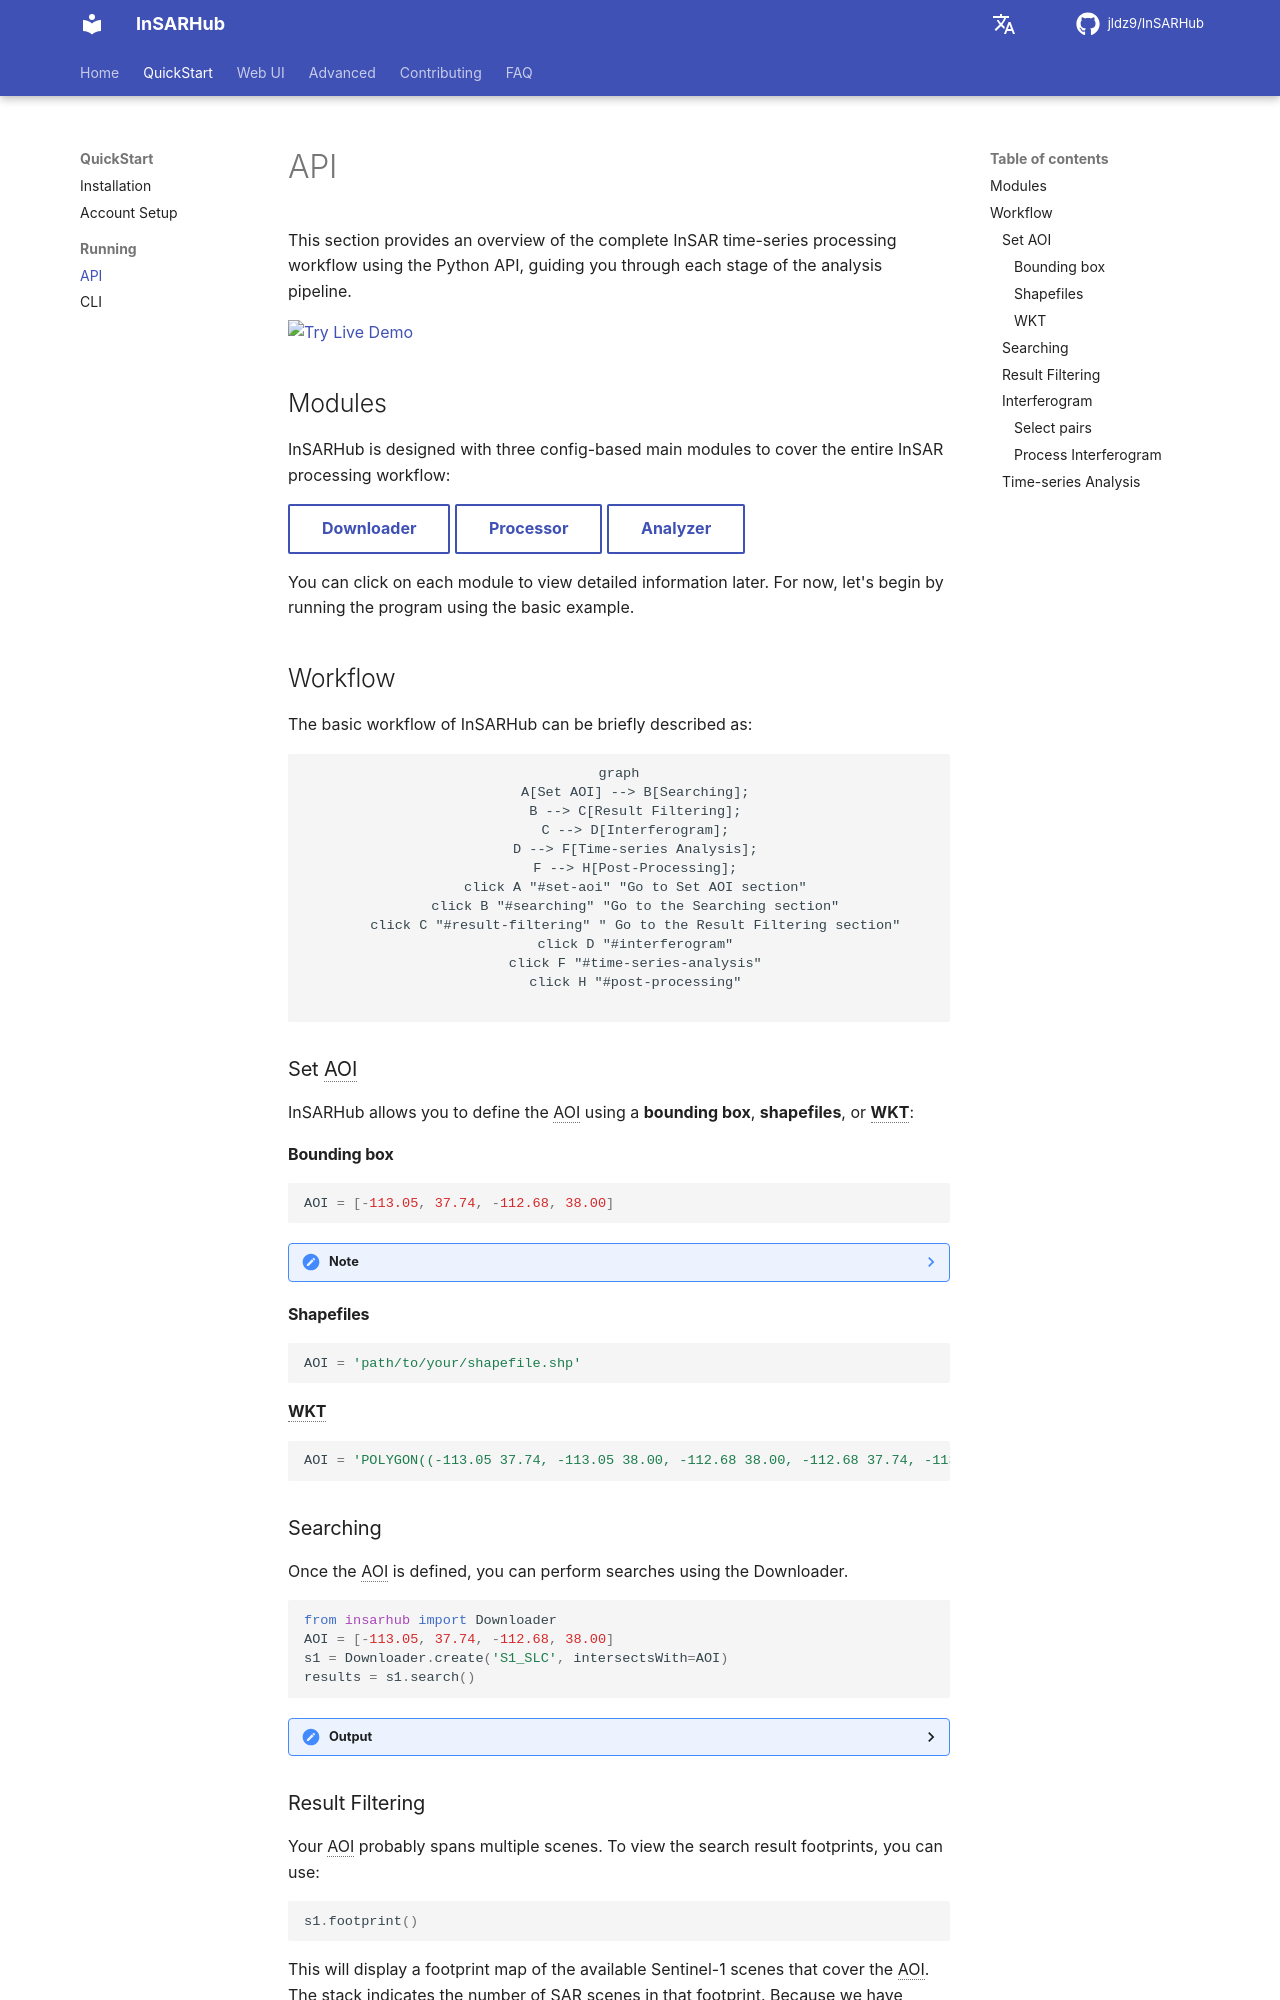

repository: qigaoooo/InSARHub · page: dev/quickstart/running/index.html · generator: mkdocs

This section provides an overview of the complete InSAR time-series processing workflow using the Python API, guiding you through each stage of the analysis pipeline.

 [![Try Live Demo](https://colab.research.google.com/assets/colab-badge.svg)](https://colab.research.google.com/github/jldz9/InSARHub/blob/tutorial/insarhub_tutorial_v0.3.0.ipynb)


## Modules 
InSARHub is designed with three config-based main modules to cover the entire InSAR processing workflow:

[Downloader](../advanced/downloader.md){.md-button .md-button--lg} [Processor](../advanced/processor.md){ .md-button .md-button--lg} [Analyzer](../advanced/analyzer.md){ .md-button .md-button--lg}

You can click on each module to view detailed information later. For now, let's begin by running the program using the basic example.
## Workflow

The basic workflow of InSARHub can be briefly described as:
<div style="text-align: center;">
```mermaid
graph
    A[Set AOI] --> B[Searching];
    B --> C[Result Filtering];
    C --> D[Interferogram];
    D --> F[Time-series Analysis];
    F --> H[Post-Processing];
    click A "#set-aoi" "Go to Set AOI section"
    click B "#searching" "Go to the Searching section"
    click C "#result-filtering" " Go to the Result Filtering section"
    click D "#interferogram"
    click F "#time-series-analysis"
    click H "#post-processing"


```
</div>

### Set AOI

InSARHub allows you to define the AOI using a **bounding box**, **shapefiles**, or **WKT**:

#### Bounding box
```python
AOI = [-113.05, 37.74, -112.68, 38.00]
```
??? Note
    The AOI should be specified as ***[min_long, min_lat, max_long, max_lat]*** under CRS: EPSG:4326 (WGS84)
#### Shapefiles

```python
AOI = 'path/to/your/shapefile.shp'
```
#### WKT
```python
AOI = 'POLYGON((-113.05 37.74, -113.05 38.00, -112.68 38.00, -112.68 37.74, -113.05 37.74))'
```

### Searching
Once the AOI is defined, you can perform searches using the Downloader.

```python
from insarhub import Downloader
AOI = [-113.05, 37.74, -112.68, 38.00]
s1 = Downloader.create('S1_SLC', intersectsWith=AOI)
results = s1.search()
```
??? Output
    ```py
    Searching for SLCs....
    -- A total of 991 results found. 

    The AOI crosses 18 stacks, you can use .summary() or .footprint() to check footprints and .filter(path_frame=(...)) to select the stack of scenes
    you would like to download. If use .download() directly will create subfolders under /home/jldz9/dev/InSARHub for each stack
    ```
